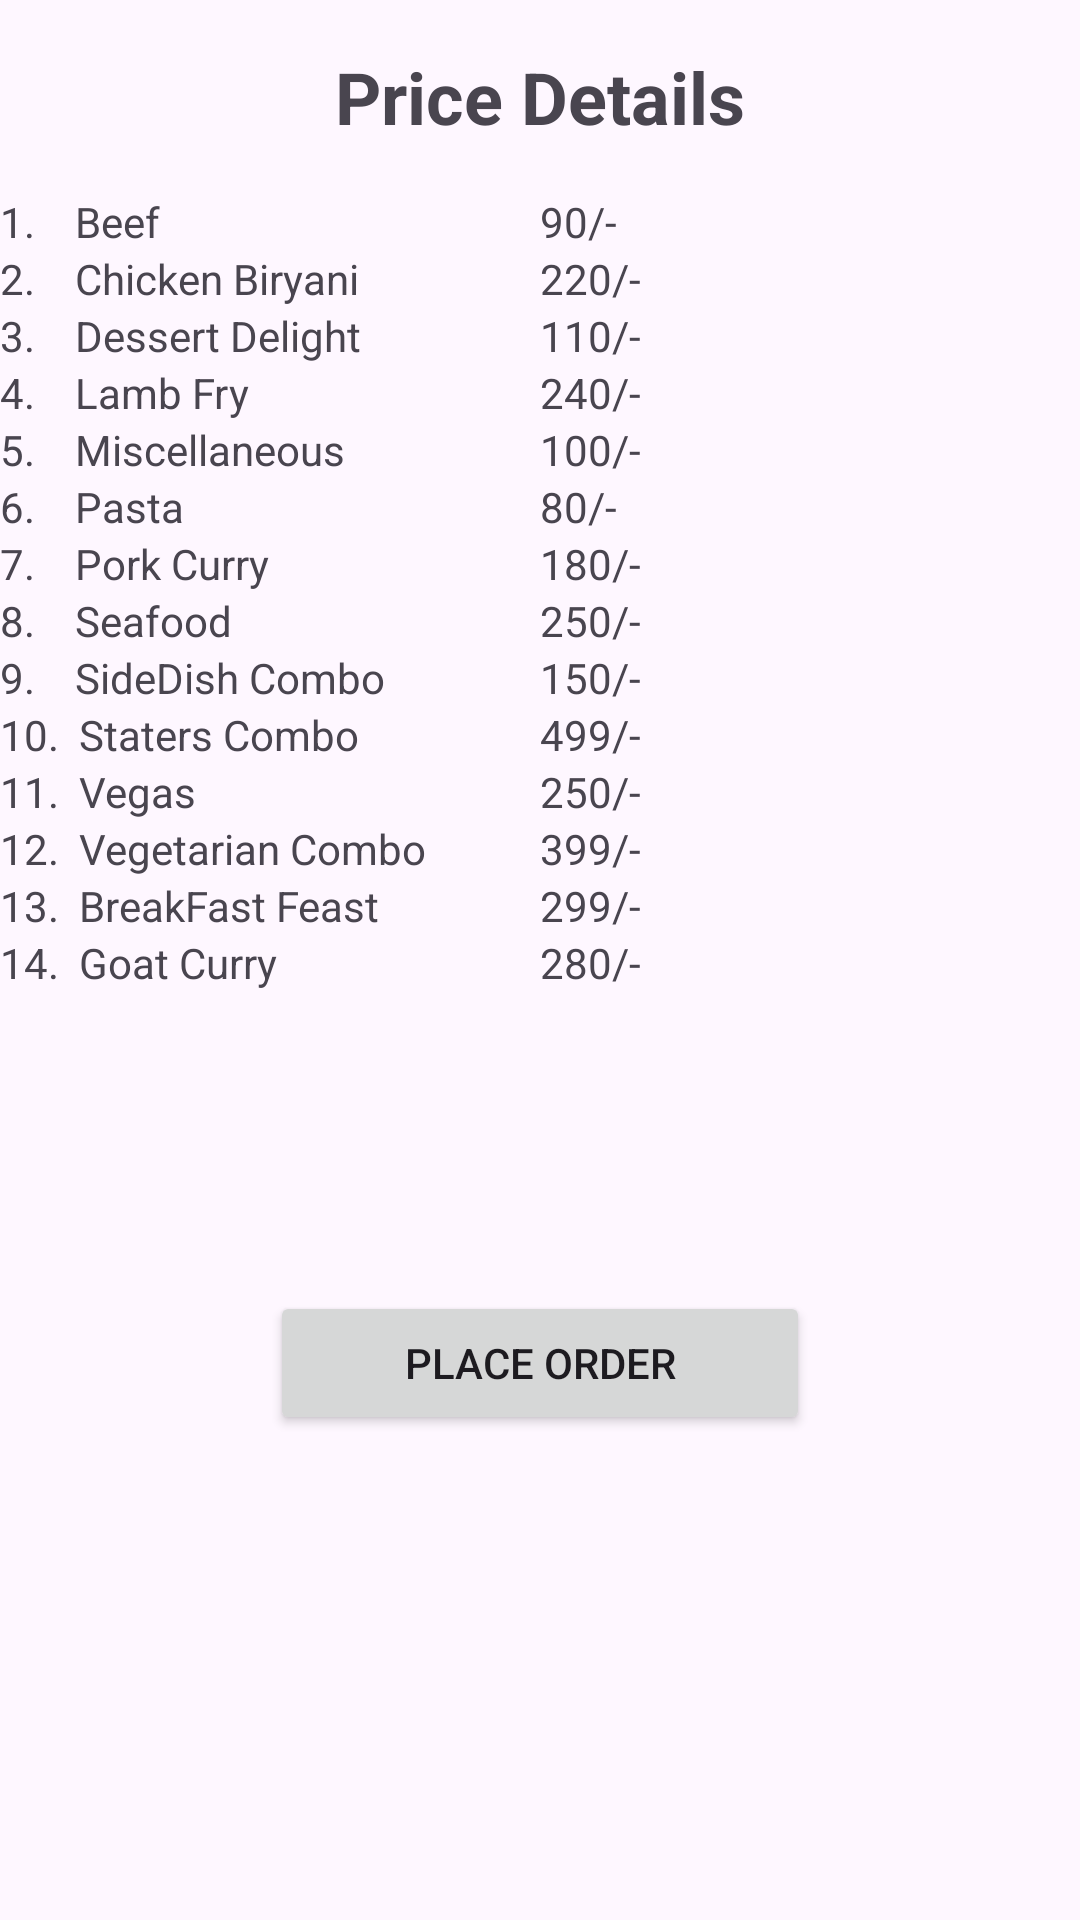

Produce the Android XML layout that renders to this screen, including the resource entries it uses.
<!-- AndroidManifest.xml: application theme Theme.FoodInformation -->
<!-- res/layout/fragment_price_details.xml -->
<LinearLayout
    xmlns:android="http://schemas.android.com/apk/res/android"
    android:layout_width="match_parent"
    android:id="@+id/frag"
    android:layout_height="wrap_content"
    android:orientation="vertical">

    
    <TextView
        android:layout_width="match_parent"
        android:layout_height="wrap_content"
        android:id="@+id/pdtextview"
        android:text="Price Details"
        android:textSize="24sp"
        android:textStyle="bold"
        android:gravity="center"
        android:padding="16dp"/>

    
    <LinearLayout
        android:layout_width="match_parent"
        android:layout_height="wrap_content"
        android:orientation="horizontal">


        
        <LinearLayout
            android:layout_width="0dp"
            android:layout_height="wrap_content"
            android:layout_weight="1"
            android:orientation="vertical">

            
            <TextView
                android:layout_width="wrap_content"
                android:layout_height="wrap_content"
                android:text="1.    Beef" />
            <TextView
                android:layout_width="wrap_content"
                android:layout_height="wrap_content"
                android:text="2.    Chicken Biryani" />
            <TextView
                android:layout_width="wrap_content"
                android:layout_height="wrap_content"
                android:text="3.    Dessert Delight" />
            <TextView
                android:layout_width="wrap_content"
                android:layout_height="wrap_content"
                android:text="4.    Lamb Fry" />
            <TextView
                android:layout_width="wrap_content"
                android:layout_height="wrap_content"
                android:text="5.    Miscellaneous" />
            <TextView
                android:layout_width="wrap_content"
                android:layout_height="wrap_content"
                android:text="6.    Pasta" />
            <TextView
                android:layout_width="wrap_content"
                android:layout_height="wrap_content"
                android:text="7.    Pork Curry" />
            <TextView
                android:layout_width="wrap_content"
                android:layout_height="wrap_content"
                android:text="8.    Seafood" />
            <TextView
                android:layout_width="wrap_content"
                android:layout_height="wrap_content"
                android:text="9.    SideDish Combo" />
            <TextView
                android:layout_width="wrap_content"
                android:layout_height="wrap_content"
                android:text="10.  Staters Combo" />
            <TextView
                android:layout_width="wrap_content"
                android:layout_height="wrap_content"
                android:text="11.  Vegas" />
            <TextView
                android:layout_width="wrap_content"
                android:layout_height="wrap_content"
                android:text="12.  Vegetarian Combo" />
            <TextView
                android:layout_width="wrap_content"
                android:layout_height="wrap_content"
                android:text="13.  BreakFast Feast" />
            <TextView
                android:layout_width="wrap_content"
                android:layout_height="wrap_content"
                android:text="14.  Goat Curry" />


        </LinearLayout>

        
        <LinearLayout
            android:layout_width="0dp"
            android:layout_height="wrap_content"
            android:layout_weight="1"
            android:orientation="vertical">

            
            <TextView
                android:layout_width="wrap_content"
                android:layout_height="wrap_content"
                android:text="90/-" />

            <TextView
                android:layout_width="wrap_content"
                android:layout_height="wrap_content"
                android:text="220/-" />

            <TextView
                android:layout_width="wrap_content"
                android:layout_height="wrap_content"
                android:text="110/-" />

            <TextView
                android:layout_width="wrap_content"
                android:layout_height="wrap_content"
                android:text="240/-" />

            <TextView
                android:layout_width="wrap_content"
                android:layout_height="wrap_content"
                android:text="100/-" />
            <TextView
                android:layout_width="wrap_content"
                android:layout_height="wrap_content"
                android:text="80/-" />

            <TextView
                android:layout_width="wrap_content"
                android:layout_height="wrap_content"
                android:text="180/-" />

            <TextView
                android:layout_width="wrap_content"
                android:layout_height="wrap_content"
                android:text="250/-" />

            <TextView
                android:layout_width="wrap_content"
                android:layout_height="wrap_content"
                android:text="150/-" />

            <TextView
                android:layout_width="wrap_content"
                android:layout_height="wrap_content"
                android:text="499/-" />
            <TextView
                android:layout_width="wrap_content"
                android:layout_height="wrap_content"
                android:text="250/-" />

            <TextView
                android:layout_width="wrap_content"
                android:layout_height="wrap_content"
                android:text="399/-" />

            <TextView
                android:layout_width="wrap_content"
                android:layout_height="wrap_content"
                android:text="299/-" />

            <TextView
                android:layout_width="wrap_content"
                android:layout_height="wrap_content"
                android:text="280/-" />



        </LinearLayout>

    </LinearLayout>
    <Button
        android:layout_width="match_parent"
        android:layout_height="wrap_content"
        android:text="place order"
        android:layout_marginTop="100dp"
        android:layout_marginLeft="90dp"
        android:layout_marginRight="90dp"/>
</LinearLayout>
<!-- resources referenced by this layout -->
<resources>
  <style name="Theme.FoodInformation" parent="Base.Theme.FoodInformation" />
  <style name="Base.Theme.FoodInformation" parent="Theme.Material3.DayNight.NoActionBar">
          
          
      </style>
</resources>
